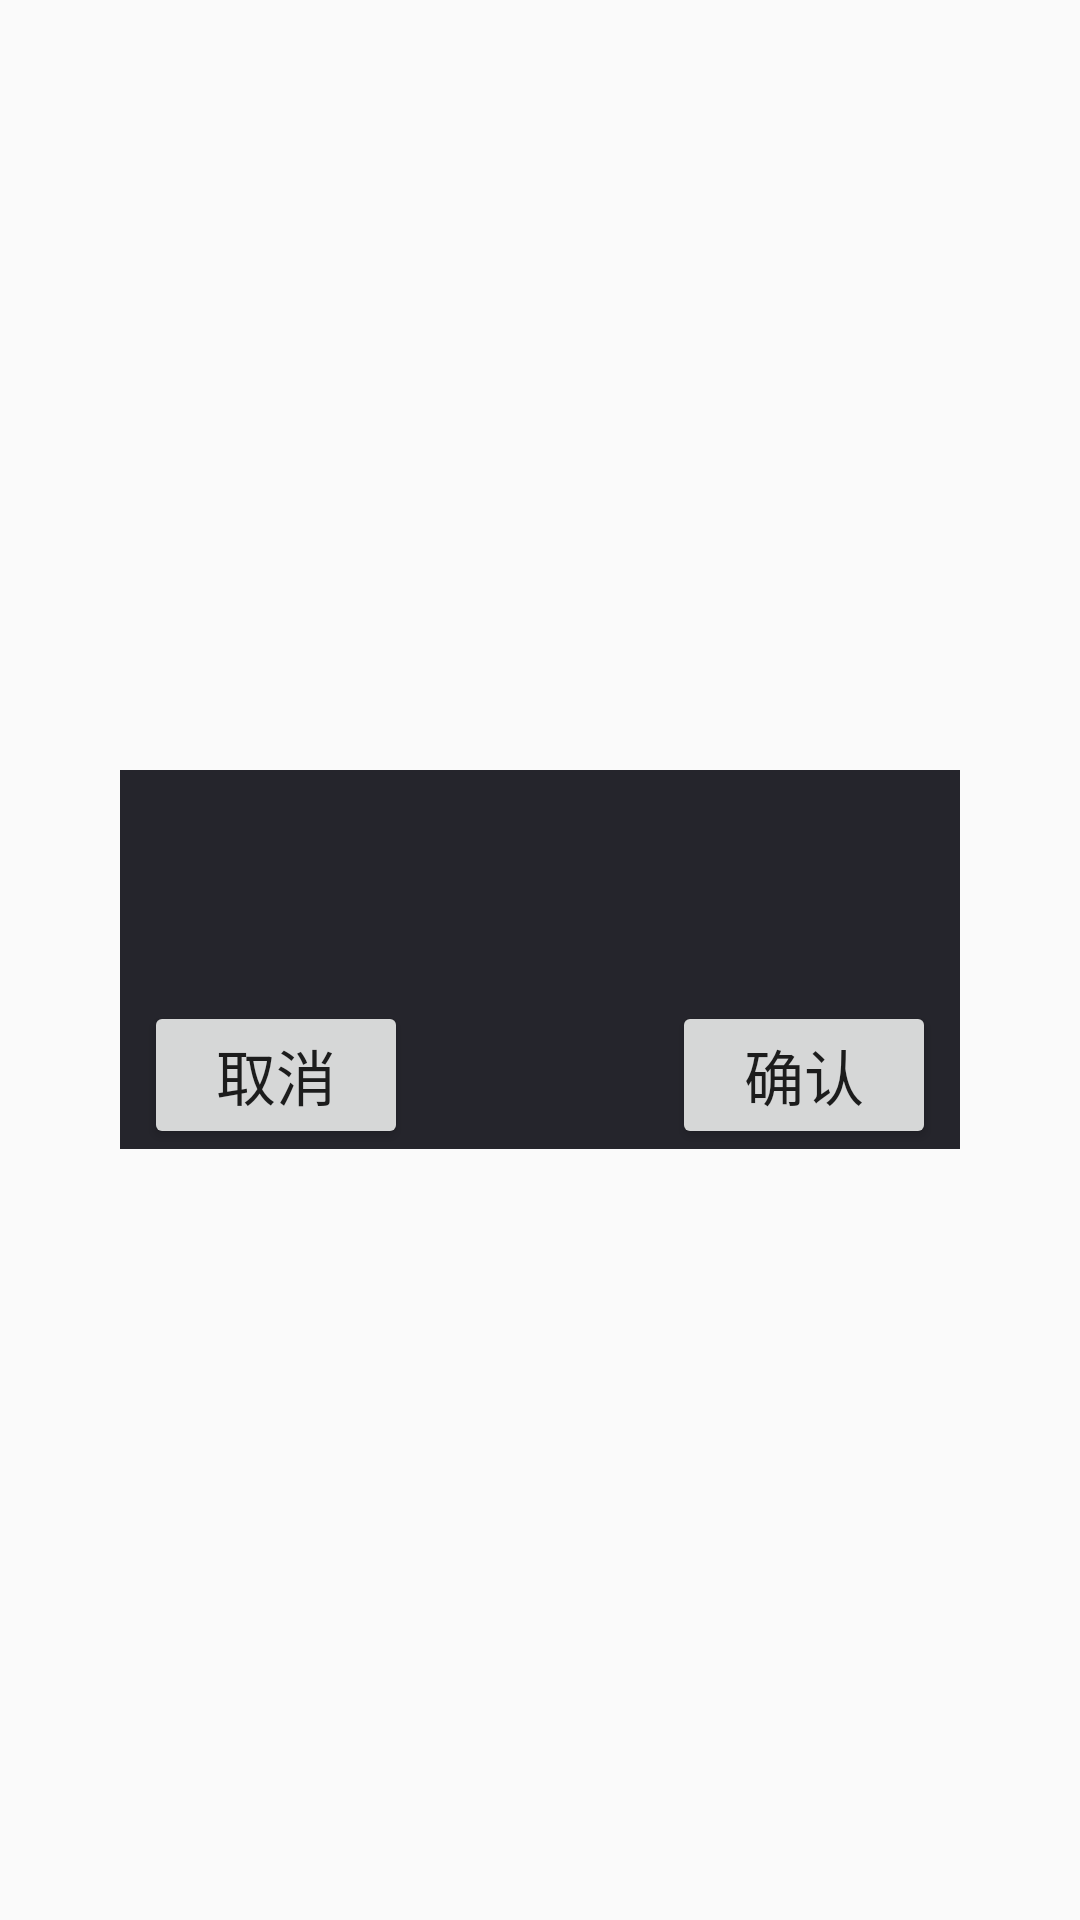

Here is an Android app screen rendered from its layout file. Give the layout XML and the strings, colors and styles it references.
<!-- AndroidManifest.xml: application theme AppTheme -->
<!-- res/layout/confirm_upload.xml -->
<?xml version="1.0" encoding="utf-8"?>
<RelativeLayout xmlns:android="http://schemas.android.com/apk/res/android"
              android:orientation="vertical"
              android:layout_width="match_parent"
              android:layout_height="match_parent">
    <LinearLayout
        android:orientation="vertical"
        android:layout_width="280dp"
        android:layout_height="wrap_content"
        android:layout_centerInParent="true"
        android:background="@color/black">
        <TextView
            android:id="@+id/title"
            android:layout_width="match_parent"
            android:layout_height="50dp"
            android:gravity="center"
            android:textColor="@color/white"
            android:textSize="30dp"/>
        <TextView
            android:id="@+id/file_name"
            android:layout_width="match_parent"
            android:layout_height="0dp"
            android:textSize="20dp"
            android:textColor="@color/white"
            android:layout_weight="1"/>
        <LinearLayout
            android:id="@+id/all_select"
            android:orientation="horizontal"
            android:layout_width="wrap_content"
            android:layout_height="wrap_content"
            android:visibility="gone"
            android:layout_gravity="center"
            >
            <TextView
                android:layout_width="wrap_content"
                android:layout_height="wrap_content"
                android:layout_gravity="center_vertical"
                android:text="全选："/>
            <CheckBox
                android:id="@+id/all_select_check"
                android:layout_width="wrap_content"
                android:layout_height="wrap_content"
                android:layout_gravity="center_vertical"
                />
        </LinearLayout>

        <RelativeLayout
            android:layout_width="wrap_content"
            android:layout_height="wrap_content">
            <Button
                android:id="@+id/cancel_action"
                android:layout_width="wrap_content"
                android:layout_height="wrap_content"
                android:layout_alignParentLeft="true"
                android:layout_marginLeft="8dp"
                android:textSize="20dp"
                android:text="取消"/>
            <Button
                android:id="@+id/ok_action"
                android:layout_width="wrap_content"
                android:layout_height="wrap_content"
                android:layout_alignParentRight="true"
                android:layout_marginRight="8dp"
                android:textSize="20dp"
                android:text="确认"/>

        </RelativeLayout>
    </LinearLayout>
</RelativeLayout>
<!-- resources referenced by this layout -->
<resources>
  <color name="black">#25252c</color>
  <color name="white">#ffffff</color>
  <style name="AppTheme" parent="Theme.AppCompat.Light.NoActionBar">
          
          <item name="colorPrimary">@color/colorPrimary</item>
          <item name="colorPrimaryDark">@color/colorPrimaryDark</item>
          <item name="colorAccent">@color/colorAccent</item>
      </style>
  <color name="colorPrimary">#3F51B5</color>
  <color name="colorPrimaryDark">#303F9F</color>
  <color name="colorAccent">#FF4081</color>
</resources>
